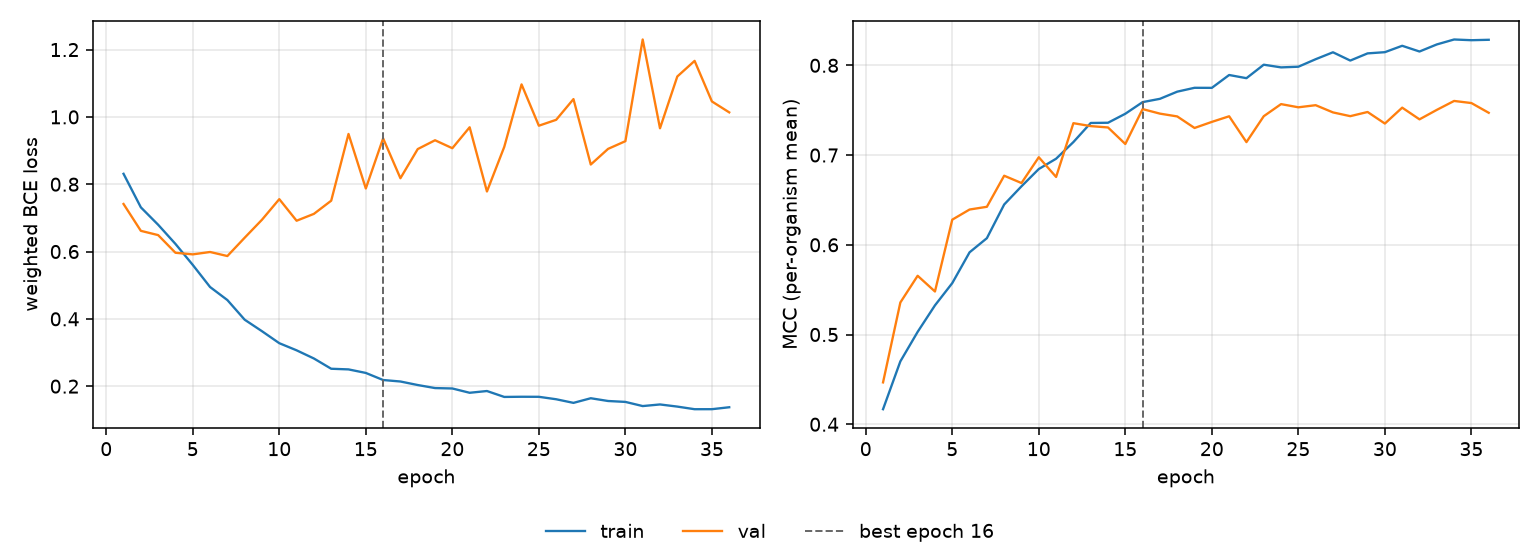

Source data for this figure (header and first rows):
epoch, tr_loss, vl_loss, tr_mcc, vl_mcc, is_best
1, 0.831, 0.7413, 0.4168, 0.4467, False
2, 0.7313, 0.6615, 0.4701, 0.5357, False
3, 0.6796, 0.6488, 0.503, 0.5655, False
4, 0.6227, 0.5964, 0.5325, 0.5479, False
5, 0.5603, 0.5916, 0.5573, 0.628, False
6, 0.4946, 0.5987, 0.5916, 0.6393, False
7, 0.4559, 0.5866, 0.6074, 0.6423, False
8, 0.3975, 0.6411, 0.6449, 0.677, False
9, 0.3633, 0.6945, 0.6652, 0.6688, False
10, 0.3277, 0.7557, 0.6844, 0.6976, False
11, 0.3065, 0.6915, 0.6959, 0.6756, False
12, 0.2823, 0.7119, 0.7145, 0.7355, False
13, 0.2518, 0.7511, 0.7358, 0.7323, False
14, 0.2498, 0.9494, 0.736, 0.7308, False
15, 0.2394, 0.7874, 0.746, 0.7123, False
16, 0.2183, 0.9363, 0.759, 0.7512, True
17, 0.2139, 0.8178, 0.7627, 0.7462, False
18, 0.2034, 0.9044, 0.7706, 0.743, False
19, 0.1944, 0.9306, 0.775, 0.7302, False
20, 0.1932, 0.907, 0.7749, 0.737, False
21, 0.1804, 0.9692, 0.7892, 0.7432, False
22, 0.1856, 0.7784, 0.7857, 0.7144, False
23, 0.168, 0.9109, 0.8007, 0.7433, False
24, 0.1686, 1.097, 0.7977, 0.7568, False
25, 0.1684, 0.9739, 0.7984, 0.7532, False
26, 0.1612, 0.9914, 0.8068, 0.7556, False
27, 0.1504, 1.053, 0.8145, 0.7475, False
28, 0.1642, 0.8585, 0.8053, 0.7433, False
29, 0.156, 0.905, 0.8133, 0.748, False
30, 0.1533, 0.9279, 0.8146, 0.7351, False
31, 0.1409, 1.23, 0.8218, 0.7528, False
32, 0.1457, 0.9662, 0.8154, 0.7398, False
33, 0.1394, 1.12, 0.8233, 0.7503, False
34, 0.1316, 1.166, 0.8288, 0.7603, False
35, 0.1316, 1.046, 0.828, 0.7579, False
36, 0.1374, 1.013, 0.8285, 0.7471, False
